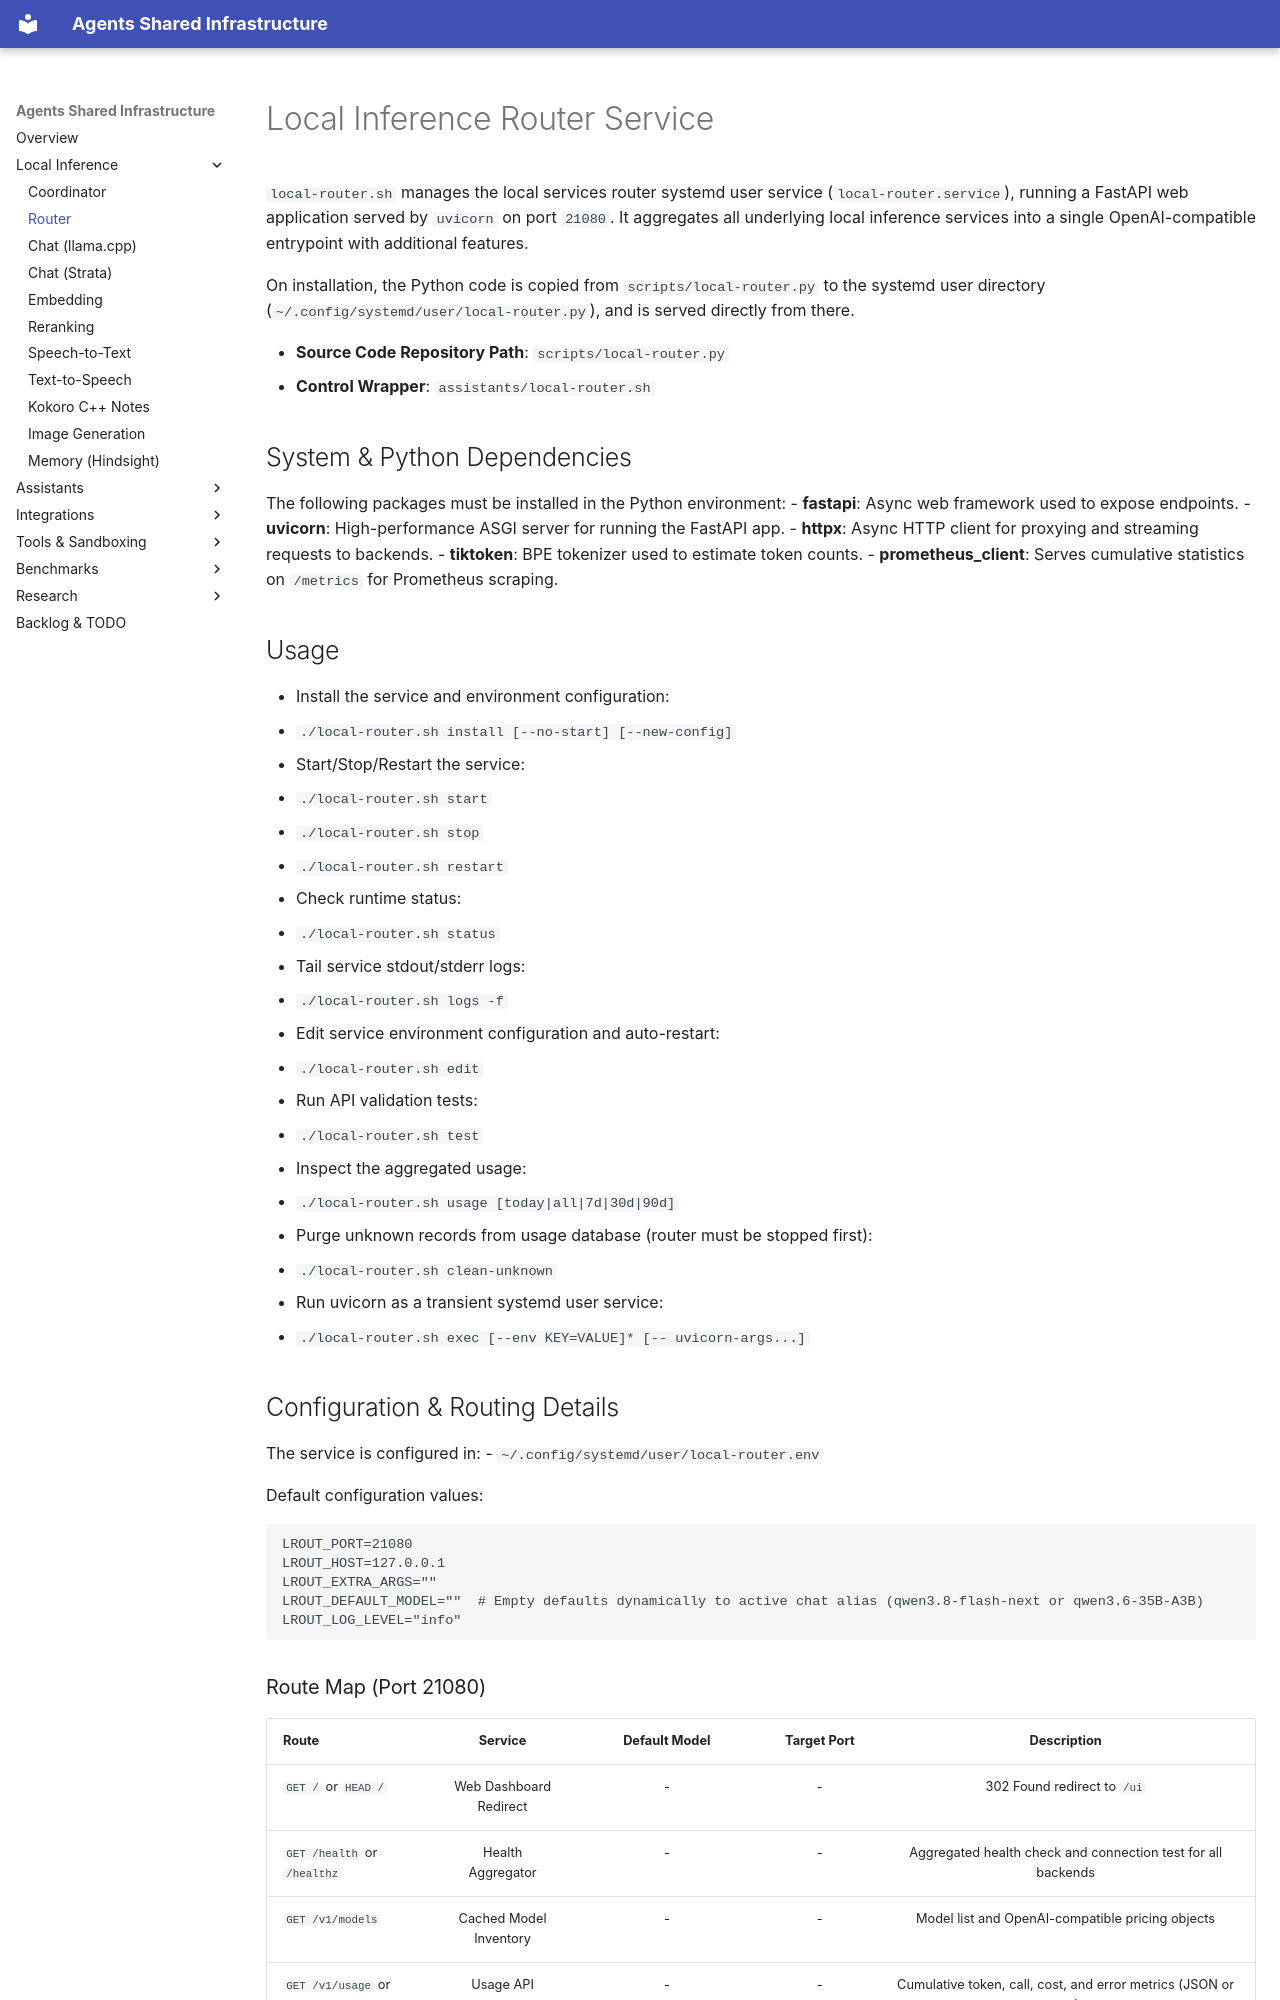

repository: wuxxin/agents-shared · page: inference/router/index.html · generator: mkdocs

# Local Inference Router Service

`local-router.sh` manages the local services router systemd user service (`local-router.service`), running a FastAPI web application served by `uvicorn` on port `21080`. It aggregates all underlying local inference services into a single OpenAI-compatible entrypoint with additional features.

On installation, the Python code is copied from `scripts/local-router.py` to the systemd user directory (`~/.config/systemd/user/local-router.py`), and is served directly from there.

- **Source Code Repository Path**: `scripts/local-router.py`
- **Control Wrapper**: `assistants/local-router.sh`

## System & Python Dependencies

The following packages must be installed in the Python environment:
- **fastapi**: Async web framework used to expose endpoints.
- **uvicorn**: High-performance ASGI server for running the FastAPI app.
- **httpx**: Async HTTP client for proxying and streaming requests to backends.
- **tiktoken**: BPE tokenizer used to estimate token counts.
- **prometheus_client**: Serves cumulative statistics on `/metrics` for Prometheus scraping.

## Usage

- Install the service and environment configuration:
  - `./local-router.sh install [--no-start] [--new-config]`
- Start/Stop/Restart the service:
  - `./local-router.sh start`
  - `./local-router.sh stop`
  - `./local-router.sh restart`
- Check runtime status:
  - `./local-router.sh status`
- Tail service stdout/stderr logs:
  - `./local-router.sh logs -f`
- Edit service environment configuration and auto-restart:
  - `./local-router.sh edit`
- Run API validation tests:
  - `./local-router.sh test`
- Inspect the aggregated usage:
  - `./local-router.sh usage [today|all|7d|30d|90d]`
- Purge unknown records from usage database (router must be stopped first):
  - `./local-router.sh clean-unknown`
- Run uvicorn as a transient systemd user service:
  - `./local-router.sh exec [--env KEY=VALUE]* [-- uvicorn-args...]`

## Configuration & Routing Details

The service is configured in:
- `~/.config/systemd/user/local-router.env`

Default configuration values:
```env
LROUT_PORT=21080
LROUT_HOST=127.0.0.1
LROUT_EXTRA_ARGS=""
LROUT_DEFAULT_MODEL=""  # Empty defaults dynamically to active chat alias (qwen3.8-flash-next or qwen3.6-35B-A3B)
LROUT_LOG_LEVEL="info"
```
